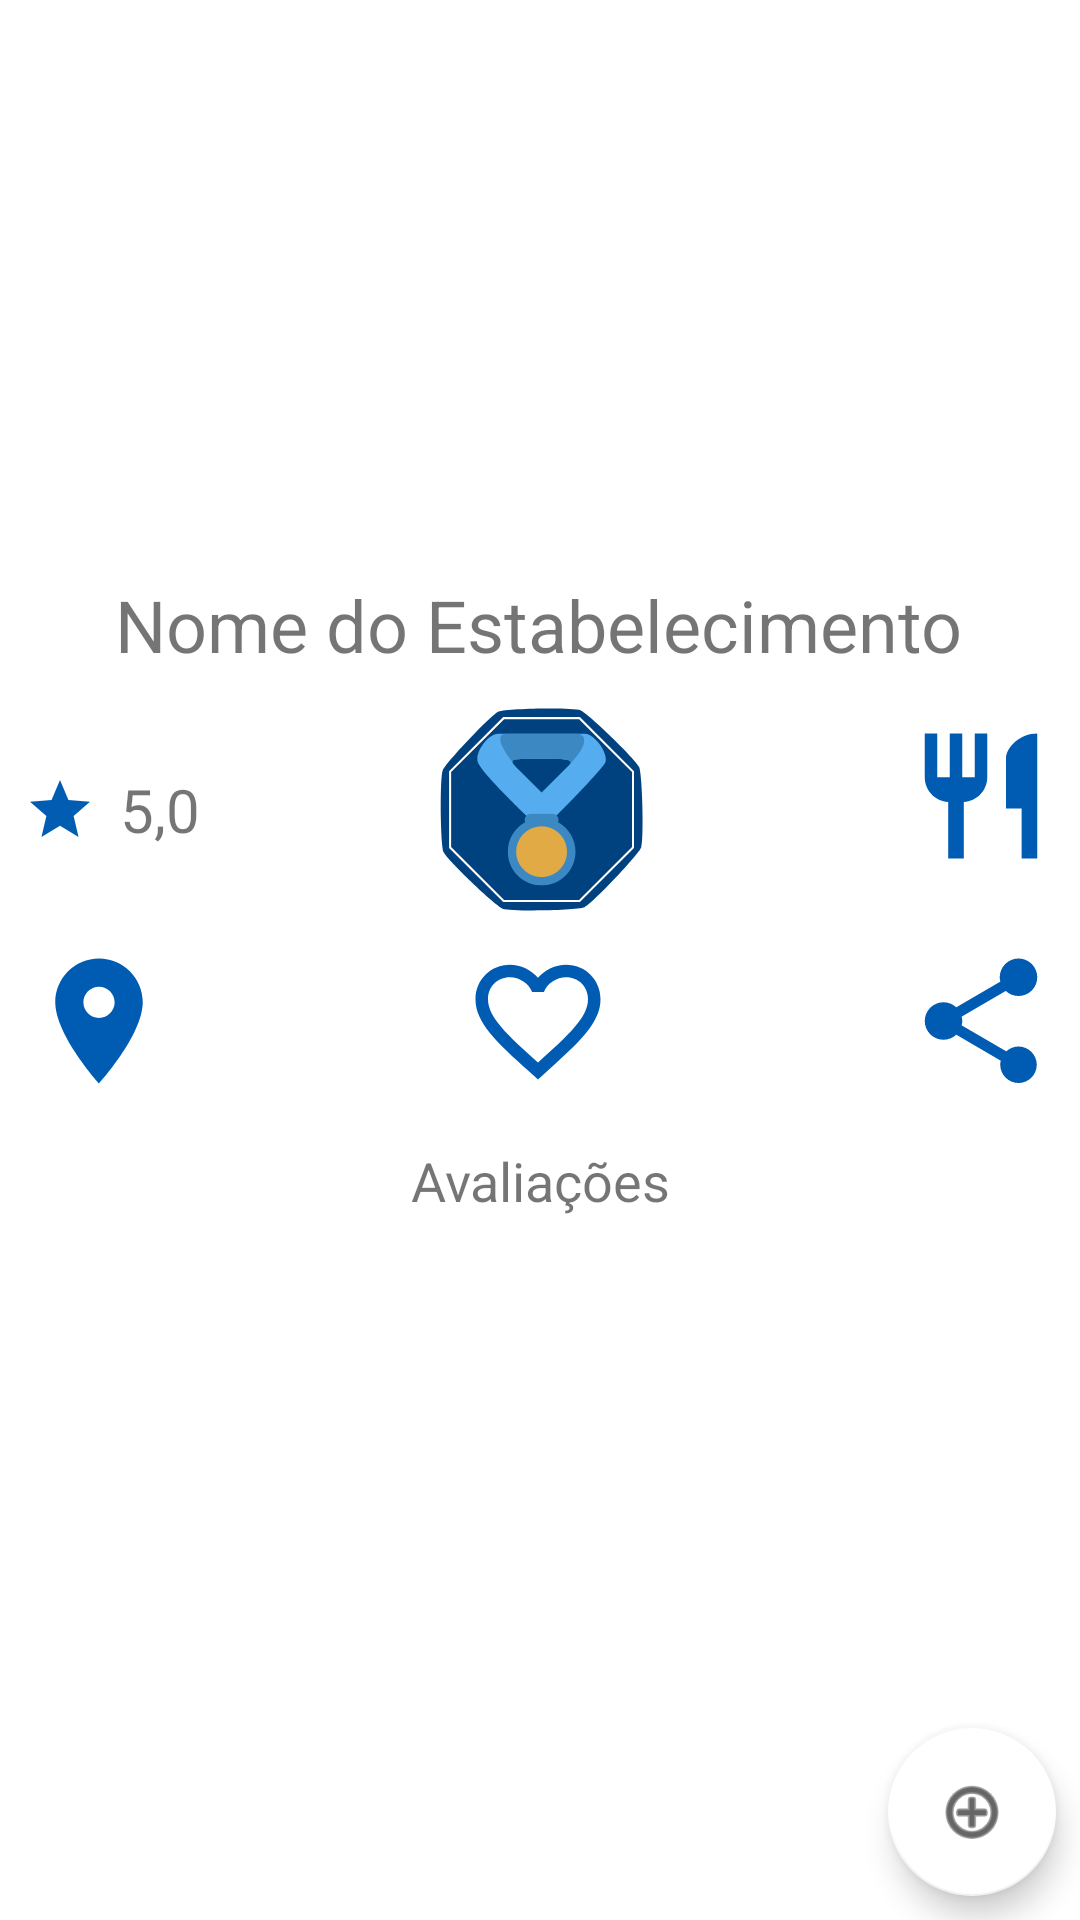

Here is an Android app screen rendered from its layout file. Give the layout XML and the strings, colors and styles it references.
<!-- AndroidManifest.xml: application theme Theme.Wheelieway -->
<!-- res/layout/fragment_estabelecimento.xml -->
<?xml version="1.0" encoding="utf-8"?>
<androidx.constraintlayout.widget.ConstraintLayout xmlns:android="http://schemas.android.com/apk/res/android"
    xmlns:app="http://schemas.android.com/apk/res-auto"
    xmlns:tools="http://schemas.android.com/tools"
    android:id="@+id/frameLayout2"
    android:layout_width="match_parent"
    android:layout_height="match_parent"
    tools:context=".fragments.EstabelecimentoFragment">

    <TextView
        android:id="@+id/tvNomeEstabelecimento"
        android:layout_width="wrap_content"
        android:layout_height="wrap_content"
        android:text="Nome do Estabelecimento"
        android:textSize="24sp"
        app:layout_constraintEnd_toEndOf="parent"
        app:layout_constraintHorizontal_bias="0.496"
        app:layout_constraintStart_toStartOf="parent"
        app:layout_constraintTop_toBottomOf="@+id/imvFotoEstabelecimentoFragment" />

    <androidx.constraintlayout.widget.ConstraintLayout
        android:id="@+id/constraintLayout6"
        android:layout_width="0dp"
        android:layout_height="wrap_content"
        android:layout_marginTop="8dp"
        app:layout_constraintEnd_toEndOf="parent"
        app:layout_constraintHorizontal_bias="0.0"
        app:layout_constraintStart_toStartOf="parent"
        app:layout_constraintTop_toBottomOf="@+id/tvNomeEstabelecimento">

        <TextView
            android:id="@+id/tvNotaEstabelecimento"
            android:layout_width="0dp"
            android:layout_height="wrap_content"
            android:layout_marginStart="8dp"
            android:text="5,0"
            android:textSize="20sp"
            app:layout_constraintBottom_toBottomOf="parent"
            app:layout_constraintStart_toEndOf="@+id/imEstrelaEstabelecimento"
            app:layout_constraintTop_toTopOf="parent" />

        <ImageView
            android:id="@+id/imSeloEstabelecimento"
            android:layout_width="88dp"
            android:layout_height="75dp"
            android:src="@drawable/seloouro"
            app:layout_constraintBottom_toBottomOf="parent"
            app:layout_constraintEnd_toStartOf="@+id/imCategoriaEstabelecimento"
            app:layout_constraintHorizontal_bias="0.473"
            app:layout_constraintStart_toEndOf="@+id/tvNotaEstabelecimento"
            app:layout_constraintTop_toTopOf="parent"
            app:layout_constraintVertical_bias="1.0" />

        <ImageView
            android:id="@+id/imCategoriaEstabelecimento"
            android:layout_width="wrap_content"
            android:layout_height="wrap_content"
            android:layout_marginTop="8dp"
            android:layout_marginEnd="8dp"
            android:layout_marginBottom="8dp"
            android:src="@drawable/baseline_restaurant_24"
            app:layout_constraintBottom_toBottomOf="parent"
            app:layout_constraintEnd_toEndOf="parent"
            app:layout_constraintTop_toTopOf="parent"
            app:layout_constraintVertical_bias="0.0" />

        <ImageView
            android:id="@+id/imEstrelaEstabelecimento"
            android:layout_width="wrap_content"
            android:layout_height="wrap_content"
            android:layout_marginStart="8dp"
            android:src="@drawable/baseline_star_24"
            app:layout_constraintBottom_toBottomOf="parent"
            app:layout_constraintStart_toStartOf="parent"
            app:layout_constraintTop_toTopOf="parent" />

    </androidx.constraintlayout.widget.ConstraintLayout>

    <androidx.constraintlayout.widget.ConstraintLayout
        android:id="@+id/constraintLayout7"
        android:layout_width="0dp"
        android:layout_height="wrap_content"
        android:layout_marginTop="8dp"
        app:layout_constraintEnd_toEndOf="parent"
        app:layout_constraintStart_toStartOf="parent"
        app:layout_constraintTop_toBottomOf="@+id/constraintLayout6">

        <ImageView
            android:id="@+id/imLocalizacaoEstabelecimento"
            android:layout_width="wrap_content"
            android:layout_height="wrap_content"
            android:layout_marginStart="8dp"
            android:src="@drawable/baseline_location_on_24"
            app:layout_constraintBottom_toBottomOf="parent"
            app:layout_constraintStart_toStartOf="parent"
            app:layout_constraintTop_toTopOf="parent" />

        <ImageView
            android:id="@+id/imCurtidaEstabelecimento"
            android:layout_width="wrap_content"
            android:layout_height="wrap_content"
            android:src="@drawable/baseline_favorite_border_24"
            app:layout_constraintBottom_toBottomOf="parent"
            app:layout_constraintEnd_toStartOf="@+id/imCompartilharEstabelecimento"
            app:layout_constraintHorizontal_bias="0.497"
            app:layout_constraintStart_toEndOf="@+id/imLocalizacaoEstabelecimento"
            app:layout_constraintTop_toTopOf="parent"
            app:layout_constraintVertical_bias="0.0" />

        <ImageView
            android:id="@+id/imCompartilharEstabelecimento"
            android:layout_width="wrap_content"
            android:layout_height="wrap_content"
            android:layout_marginEnd="8dp"
            android:src="@drawable/baseline_share_24"
            app:layout_constraintBottom_toBottomOf="parent"
            app:layout_constraintEnd_toEndOf="parent"
            app:layout_constraintTop_toTopOf="parent" />

    </androidx.constraintlayout.widget.ConstraintLayout>

    <androidx.constraintlayout.widget.ConstraintLayout
        android:id="@+id/constraintLayout5"
        android:layout_width="0dp"
        android:layout_height="0dp"
        android:layout_marginTop="16dp"
        app:layout_constraintBottom_toBottomOf="parent"
        app:layout_constraintEnd_toEndOf="parent"
        app:layout_constraintStart_toStartOf="parent"
        app:layout_constraintTop_toBottomOf="@+id/constraintLayout7">

        <TextView
            android:id="@+id/tvAvaliacoesEstabelecimento"
            android:layout_width="0dp"
            android:layout_height="wrap_content"
            android:gravity="center"
            android:text="Avaliações"
            android:textSize="18sp"
            app:layout_constraintEnd_toEndOf="parent"
            app:layout_constraintStart_toStartOf="parent"
            app:layout_constraintTop_toTopOf="parent" />

        <androidx.recyclerview.widget.RecyclerView
            android:id="@+id/rvFavoritos"
            android:layout_width="0dp"
            android:layout_height="0dp"
            app:layout_constraintBottom_toBottomOf="parent"
            app:layout_constraintEnd_toEndOf="parent"
            app:layout_constraintStart_toStartOf="parent"
            app:layout_constraintTop_toBottomOf="@+id/tvAvaliacoesEstabelecimento" />

        <com.google.android.material.floatingactionbutton.FloatingActionButton
            android:id="@+id/fabAdicionarComentarioEstabelecimento"
            android:layout_width="wrap_content"
            android:layout_height="wrap_content"
            android:layout_marginEnd="8dp"
            android:layout_marginBottom="8dp"
            android:clickable="true"
            android:contentDescription="Botão para cadastrar comentário no estabelecimento"
            android:src="@android:drawable/ic_menu_add"
            app:layout_constraintBottom_toBottomOf="parent"
            app:layout_constraintEnd_toEndOf="parent" />

    </androidx.constraintlayout.widget.ConstraintLayout>

    <ImageView
        android:id="@+id/imvFotoEstabelecimentoFragment"
        android:layout_width="0dp"
        android:layout_height="192dp"
        app:layout_constraintEnd_toEndOf="parent"
        app:layout_constraintStart_toStartOf="parent"
        app:layout_constraintTop_toTopOf="parent"
        tools:src="@tools:sample/avatars" />

</androidx.constraintlayout.widget.ConstraintLayout>
<!-- resources referenced by this layout -->
<resources>
  <!-- drawable baseline_favorite_border_24 (drawable) -->
  <vector android:height="50dp" android:tint="#005CB3"
      android:viewportHeight="24" android:viewportWidth="24"
      android:width="50dp" xmlns:android="http://schemas.android.com/apk/res/android">
      <path android:fillColor="@android:color/white" android:pathData="M16.5,3c-1.74,0 -3.41,0.81 -4.5,2.09C10.91,3.81 9.24,3 7.5,3 4.42,3 2,5.42 2,8.5c0,3.78 3.4,6.86 8.55,11.54L12,21.35l1.45,-1.32C18.6,15.36 22,12.28 22,8.5 22,5.42 19.58,3 16.5,3zM12.1,18.55l-0.1,0.1 -0.1,-0.1C7.14,14.24 4,11.39 4,8.5 4,6.5 5.5,5 7.5,5c1.54,0 3.04,0.99 3.57,2.36h1.87C13.46,5.99 14.96,5 16.5,5c2,0 3.5,1.5 3.5,3.5 0,2.89 -3.14,5.74 -7.9,10.05z"/>
  </vector>
  <!-- drawable baseline_location_on_24 (drawable) -->
  <vector android:height="50dp" android:tint="#005CB3"
      android:viewportHeight="24" android:viewportWidth="24"
      android:width="50dp" xmlns:android="http://schemas.android.com/apk/res/android">
      <path android:fillColor="@android:color/white" android:pathData="M12,2C8.13,2 5,5.13 5,9c0,5.25 7,13 7,13s7,-7.75 7,-13c0,-3.87 -3.13,-7 -7,-7zM12,11.5c-1.38,0 -2.5,-1.12 -2.5,-2.5s1.12,-2.5 2.5,-2.5 2.5,1.12 2.5,2.5 -1.12,2.5 -2.5,2.5z"/>
  </vector>
  <!-- drawable baseline_restaurant_24 (drawable) -->
  <vector android:height="50dp" android:tint="#005CB3"
      android:viewportHeight="24" android:viewportWidth="24"
      android:width="50dp" xmlns:android="http://schemas.android.com/apk/res/android">
      <path android:fillColor="@android:color/white" android:pathData="M11,9L9,9L9,2L7,2v7L5,9L5,2L3,2v7c0,2.12 1.66,3.84 3.75,3.97L6.75,22h2.5v-9.03C11.34,12.84 13,11.12 13,9L13,2h-2v7zM16,6v8h2.5v8L21,22L21,2c-2.76,0 -5,2.24 -5,4z"/>
  </vector>
  <!-- drawable baseline_share_24 (drawable) -->
  <vector android:height="50dp" android:tint="#005CB3"
      android:viewportHeight="24" android:viewportWidth="24"
      android:width="50dp" xmlns:android="http://schemas.android.com/apk/res/android">
      <path android:fillColor="@android:color/white" android:pathData="M18,16.08c-0.76,0 -1.44,0.3 -1.96,0.77L8.91,12.7c0.05,-0.23 0.09,-0.46 0.09,-0.7s-0.04,-0.47 -0.09,-0.7l7.05,-4.11c0.54,0.5 1.25,0.81 2.04,0.81 1.66,0 3,-1.34 3,-3s-1.34,-3 -3,-3 -3,1.34 -3,3c0,0.24 0.04,0.47 0.09,0.7L8.04,9.81C7.5,9.31 6.79,9 6,9c-1.66,0 -3,1.34 -3,3s1.34,3 3,3c0.79,0 1.5,-0.31 2.04,-0.81l7.12,4.16c-0.05,0.21 -0.08,0.43 -0.08,0.65 0,1.61 1.31,2.92 2.92,2.92 1.61,0 2.92,-1.31 2.92,-2.92s-1.31,-2.92 -2.92,-2.92z"/>
  </vector>
  <!-- drawable baseline_star_24 (drawable) -->
  <vector android:height="24dp" android:tint="@color/azul_3"
      android:viewportHeight="24" android:viewportWidth="24"
      android:width="24dp" xmlns:android="http://schemas.android.com/apk/res/android">
      <path android:fillColor="@android:color/white" android:pathData="M12,17.27L18.18,21l-1.64,-7.03L22,9.24l-7.19,-0.61L12,2 9.19,8.63 2,9.24l5.46,4.73L5.82,21z"/>
  </vector>
  <!-- drawable seloouro: vector/xml drawable (drawable, 5389 chars, omitted) -->
  <style name="Theme.Wheelieway" parent="Theme.MaterialComponents.DayNight.DarkActionBar">
          
          <item name="colorPrimary">@color/azul_3</item>
          <item name="colorPrimaryVariant">@color/azul_2</item>
          <item name="colorOnPrimary">@color/white</item>
          
          <item name="colorSecondary">@color/white</item>
          <item name="colorSecondaryVariant">@color/azul_5</item>
          <item name="colorOnSecondary">@color/black</item>
          
          <item name="android:statusBarColor">?attr/colorPrimaryVariant</item>
          
      </style>
  <color name="azul_3">#005DB2</color>
  <color name="azul_2">#397FBF</color>
  <color name="white">#FFFFFFFF</color>
  <color name="azul_5">#00427F</color>
  <color name="black">#FF000000</color>
</resources>
